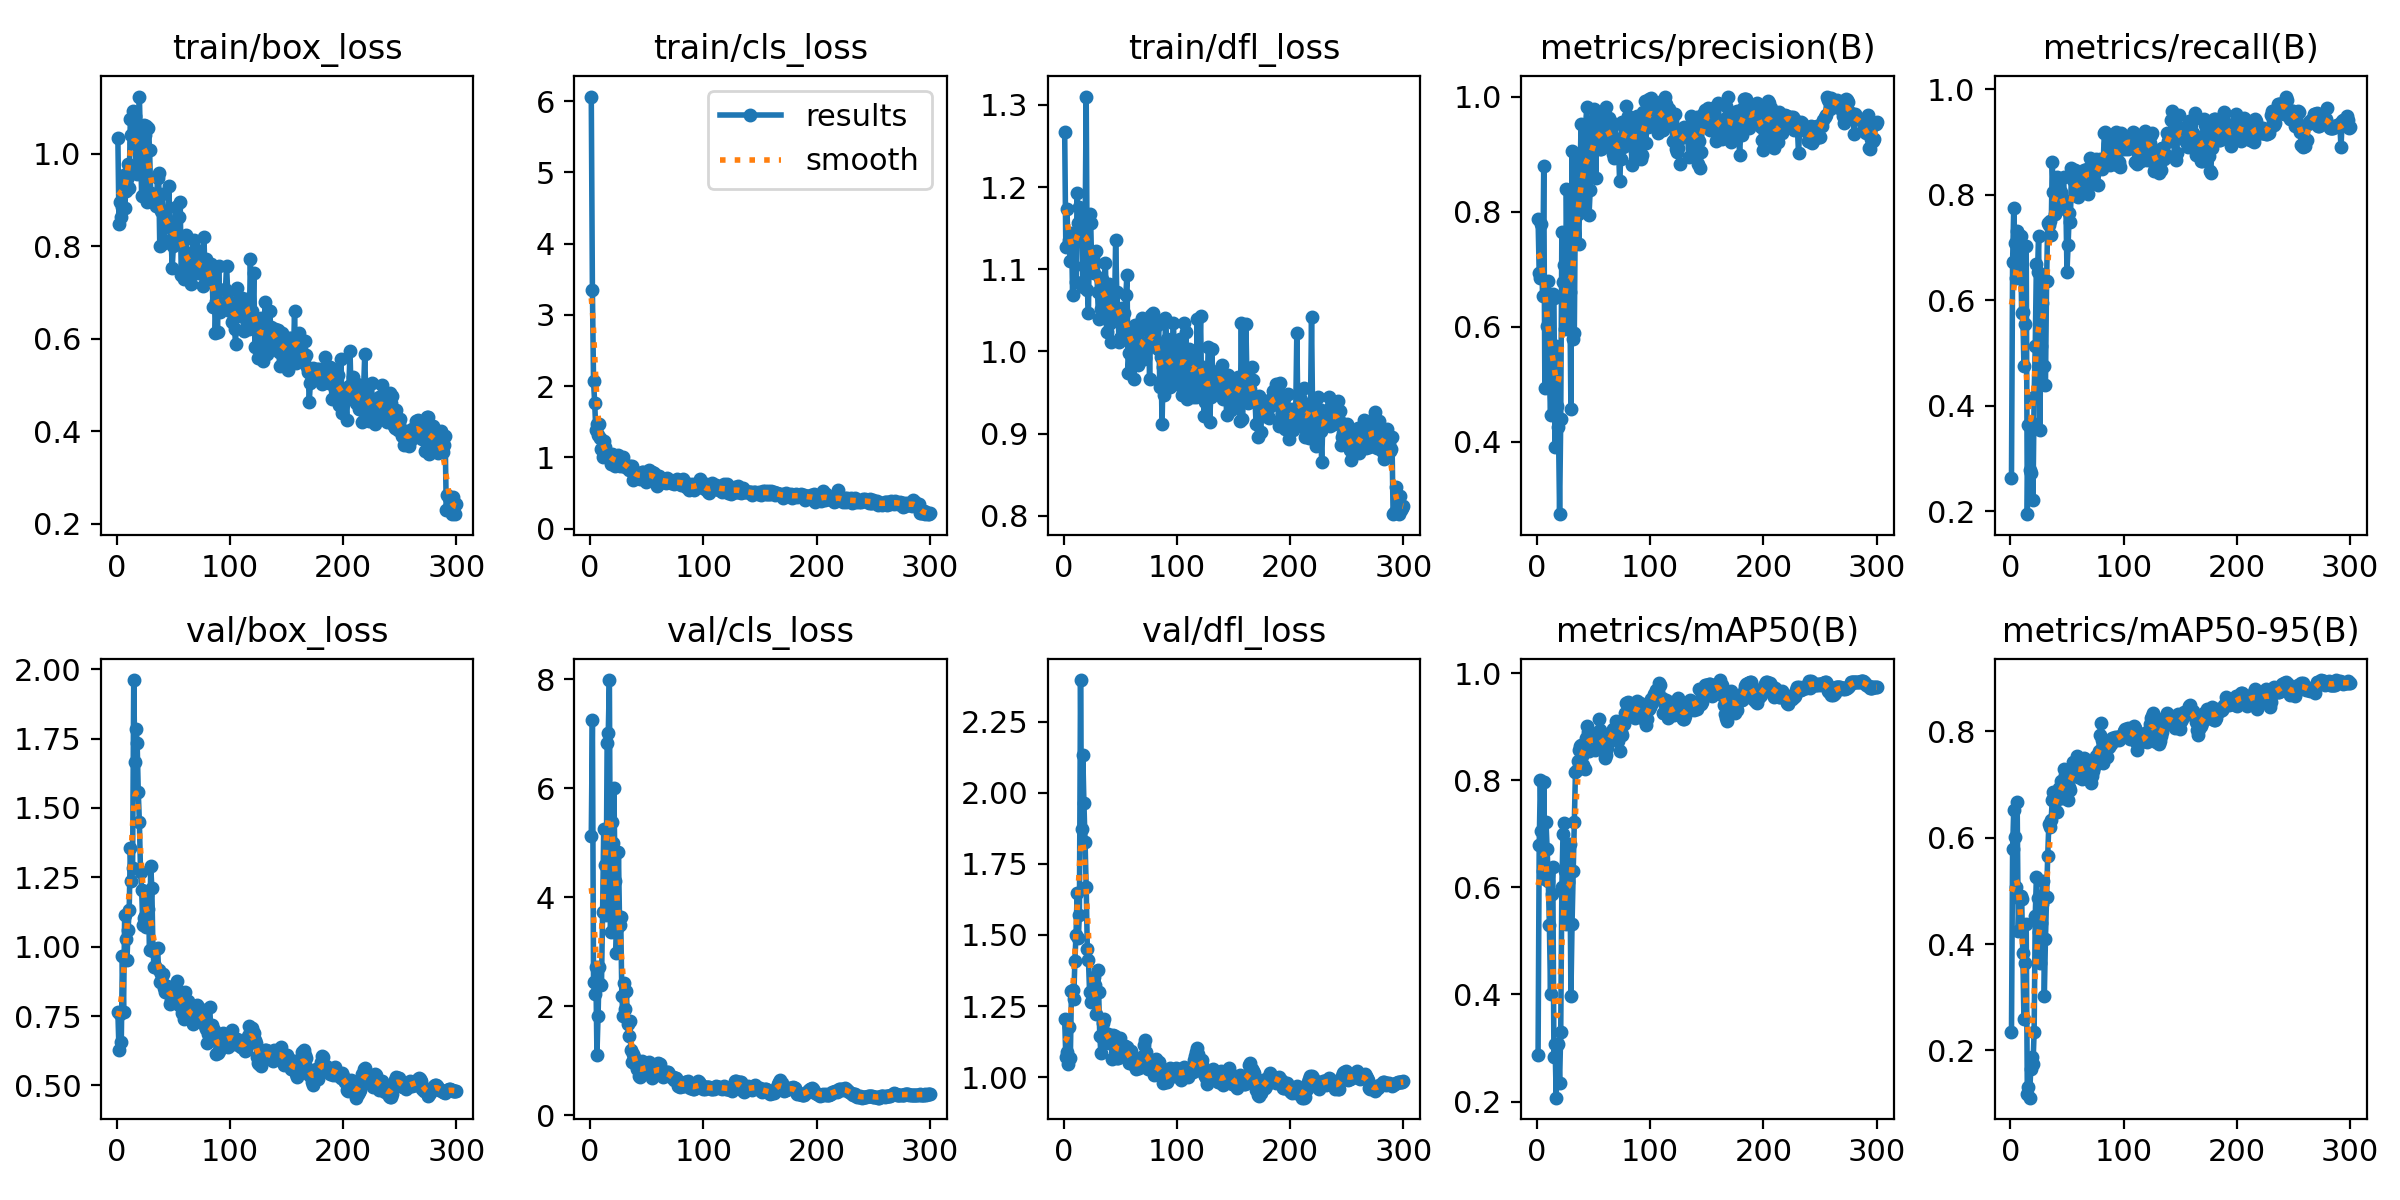

The table this chart was drawn from, first rows:
epoch, train/box_loss, train/cls_loss, train/dfl_loss, metrics/precision(B), metrics/recall(B), metrics/mAP50(B), metrics/mAP50-95(B), val/box_loss, val/cls_loss, val/dfl_loss, lr/pg0, lr/pg1, lr/pg2
1, 1.035, 6.063, 1.267, 0.7874, 0.2639, 0.2878, 0.2339, 0.7629, 5.136, 1.204, 8.574e-05, 8.574e-05, 8.574e-05
2, 0.8487, 3.345, 1.128, 0.6935, 0.6722, 0.6787, 0.5783, 0.627, 7.252, 1.071, 0.0001852, 0.0001852, 0.0001852
3, 0.8959, 2.069, 1.173, 0.6849, 0.7749, 0.801, 0.6525, 0.7571, 2.449, 1.088, 0.0002839, 0.0002839, 0.0002839
4, 0.8642, 1.768, 1.13, 0.7782, 0.7081, 0.7053, 0.6019, 0.6553, 2.223, 1.047, 0.000382, 0.000382, 0.000382
5, 0.8843, 1.389, 1.136, 0.654, 0.6417, 0.6309, 0.5074, 0.9647, 2.716, 1.176, 0.0004795, 0.0004795, 0.0004795
6, 0.954, 1.47, 1.111, 0.8791, 0.7318, 0.7967, 0.6678, 0.7647, 1.117, 1.068, 0.0005762, 0.0005762, 0.0005762
7, 0.8837, 1.321, 1.144, 0.4929, 0.6731, 0.6153, 0.4251, 1.116, 1.829, 1.304, 0.0006723, 0.0006723, 0.0006723
8, 0.9199, 1.469, 1.069, 0.6536, 0.7232, 0.7223, 0.4863, 1.027, 2.716, 1.306, 0.0007678, 0.0007678, 0.0007678
9, 0.9448, 1.268, 1.134, 0.6007, 0.7222, 0.6707, 0.4905, 0.9502, 2.42, 1.274, 0.0008626, 0.0008626, 0.0008626
10, 0.9789, 1.12, 1.137, 0.6794, 0.575, 0.6125, 0.4856, 1.06, 2.391, 1.409, 0.0009567, 0.0009567, 0.0009567
11, 0.9269, 1.011, 1.084, 0.516, 0.5778, 0.5291, 0.3827, 1.133, 3.739, 1.499, 0.00105, 0.00105, 0.00105
12, 1.077, 1.224, 1.192, 0.4459, 0.475, 0.4014, 0.2582, 1.356, 5.253, 1.647, 0.001143, 0.001143, 0.001143
13, 1.04, 1.152, 1.157, 0.5488, 0.5556, 0.5873, 0.364, 1.236, 4.596, 1.488, 0.001235, 0.001235, 0.001235
14, 1.092, 1.046, 1.176, 0.656, 0.7028, 0.638, 0.4376, 1.283, 3.686, 1.57, 0.001327, 0.001327, 0.001327
15, 1.025, 1.066, 1.155, 0.6504, 0.1944, 0.283, 0.1178, 1.961, 6.825, 2.397, 0.001363, 0.001363, 0.001363
16, 1.082, 1.042, 1.148, 0.391, 0.3639, 0.3078, 0.1308, 1.667, 7.021, 1.873, 0.001358, 0.001358, 0.001358
17, 0.9715, 0.9955, 1.078, 0.566, 0.2788, 0.2073, 0.1108, 1.785, 7.988, 2.133, 0.001354, 0.001354, 0.001354
18, 0.9575, 0.9014, 1.103, 0.4623, 0.2722, 0.3064, 0.1657, 1.736, 3.369, 1.963, 0.001349, 0.001349, 0.001349
19, 1.044, 1.042, 1.14, 0.4262, 0.3667, 0.3077, 0.1877, 1.558, 5.375, 1.827, 0.001344, 0.001344, 0.001344
20, 1.124, 1.033, 1.31, 0.2741, 0.2222, 0.2351, 0.1739, 1.449, 5.006, 1.669, 0.001339, 0.001339, 0.001339
21, 1.021, 0.9446, 1.074, 0.4395, 0.4167, 0.3295, 0.234, 1.27, 6.012, 1.451, 0.001335, 0.001335, 0.001335
22, 0.9086, 0.8815, 1.047, 0.7644, 0.5139, 0.6001, 0.4532, 1.204, 4.306, 1.412, 0.00133, 0.00133, 0.00133
23, 0.9957, 0.9151, 1.167, 0.6772, 0.6682, 0.6998, 0.5256, 1.077, 2.982, 1.298, 0.001325, 0.001325, 0.001325
24, 1.063, 1.01, 1.157, 0.7066, 0.6541, 0.7204, 0.4875, 1.103, 3.436, 1.264, 0.001321, 0.001321, 0.001321
25, 1.042, 1.036, 1.096, 0.5953, 0.7222, 0.6313, 0.4228, 1.111, 4.828, 1.267, 0.001316, 0.001316, 0.001316
26, 1.059, 0.8747, 1.116, 0.8389, 0.3537, 0.5312, 0.3643, 1.073, 3.499, 1.267, 0.001311, 0.001311, 0.001311
27, 0.8961, 0.9141, 1.095, 0.685, 0.5128, 0.6106, 0.4401, 1.185, 3.632, 1.353, 0.001306, 0.001306, 0.001306
28, 1.057, 0.9295, 1.107, 0.6928, 0.5944, 0.6327, 0.4757, 1.135, 2.193, 1.322, 0.001302, 0.001302, 0.001302
29, 1.008, 0.9999, 1.122, 0.6598, 0.6361, 0.6802, 0.5189, 0.9892, 1.83, 1.223, 0.001297, 0.001297, 0.001297
30, 0.9166, 0.9254, 1.072, 0.4564, 0.475, 0.3967, 0.3021, 1.291, 2.427, 1.378, 0.001292, 0.001292, 0.001292
31, 0.8981, 0.8674, 1.039, 0.9052, 0.4393, 0.5323, 0.4093, 1.21, 1.955, 1.3, 0.001288, 0.001288, 0.001288
32, 0.9037, 0.8743, 1.089, 0.5788, 0.6361, 0.6301, 0.4878, 0.9857, 2.292, 1.144, 0.001283, 0.001283, 0.001283
33, 0.8963, 0.8661, 1.051, 0.5898, 0.7472, 0.7214, 0.5666, 0.927, 1.679, 1.083, 0.001278, 0.001278, 0.001278
34, 0.9108, 0.8294, 1.087, 0.8327, 0.7417, 0.8153, 0.626, 0.9292, 1.458, 1.142, 0.001273, 0.001273, 0.001273
35, 0.8884, 0.8754, 1.069, 0.8907, 0.75, 0.8188, 0.6203, 0.9928, 1.739, 1.189, 0.001269, 0.001269, 0.001269
36, 0.9477, 0.8521, 1.083, 0.7953, 0.7231, 0.8366, 0.6327, 0.9956, 1.198, 1.204, 0.001264, 0.001264, 0.001264
37, 0.9586, 0.8837, 1.108, 0.7429, 0.8611, 0.8557, 0.6702, 0.9159, 0.9861, 1.154, 0.001259, 0.001259, 0.001259
38, 0.8011, 0.6875, 1.024, 0.8662, 0.8056, 0.8632, 0.6855, 0.8732, 1.128, 1.139, 0.001254, 0.001254, 0.001254
39, 0.8776, 0.7958, 1.047, 0.9518, 0.7641, 0.8665, 0.6834, 0.9012, 1.077, 1.152, 0.00125, 0.00125, 0.00125
40, 0.9127, 0.7534, 1.082, 0.8019, 0.7971, 0.8461, 0.6511, 0.8722, 0.9424, 1.12, 0.001245, 0.001245, 0.001245
41, 0.8697, 0.7779, 1.034, 0.8083, 0.8339, 0.8289, 0.6492, 0.8999, 0.8562, 1.141, 0.00124, 0.00124, 0.00124
42, 0.8076, 0.7088, 1.011, 0.8557, 0.7833, 0.8212, 0.673, 0.8514, 0.8922, 1.131, 0.001236, 0.001236, 0.001236
43, 0.8559, 0.7438, 1.07, 0.9506, 0.7921, 0.8792, 0.6939, 0.8375, 0.718, 1.065, 0.001231, 0.001231, 0.001231
44, 0.8448, 0.7016, 1.037, 0.981, 0.8301, 0.9005, 0.6869, 0.8572, 0.6994, 1.147, 0.001226, 0.001226, 0.001226
45, 0.8546, 0.7675, 1.045, 0.93, 0.8061, 0.8909, 0.7069, 0.8436, 0.7806, 1.145, 0.001221, 0.001221, 0.001221
46, 0.9314, 0.7976, 1.135, 0.7941, 0.7861, 0.8552, 0.6755, 0.8526, 1.005, 1.105, 0.001217, 0.001217, 0.001217
47, 0.8425, 0.7955, 1.072, 0.8369, 0.8341, 0.8746, 0.7286, 0.7933, 0.8255, 1.067, 0.001212, 0.001212, 0.001212
48, 0.8148, 0.7473, 1.051, 0.8965, 0.7722, 0.884, 0.7183, 0.8066, 0.8663, 1.068, 0.001207, 0.001207, 0.001207
49, 0.7544, 0.6514, 1.012, 0.9148, 0.7887, 0.8885, 0.7274, 0.8029, 0.9065, 1.071, 0.001203, 0.001203, 0.001203
50, 0.8005, 0.6827, 1.016, 0.9781, 0.6539, 0.865, 0.6737, 0.8513, 0.9195, 1.139, 0.001198, 0.001198, 0.001198
51, 0.8268, 0.7458, 1.037, 0.9627, 0.7041, 0.8574, 0.6713, 0.8153, 0.8711, 1.096, 0.001193, 0.001193, 0.001193
52, 0.8859, 0.8171, 1.052, 0.8588, 0.7644, 0.8708, 0.6952, 0.8555, 0.9728, 1.111, 0.001189, 0.001189, 0.001189
53, 0.8164, 0.7663, 1.046, 0.9618, 0.7478, 0.8704, 0.6908, 0.8772, 0.8473, 1.108, 0.001184, 0.001184, 0.001184
54, 0.8079, 0.742, 1.026, 0.9297, 0.8514, 0.8883, 0.7247, 0.8391, 0.7565, 1.108, 0.001179, 0.001179, 0.001179
55, 0.864, 0.8011, 1.068, 0.9611, 0.8278, 0.9135, 0.7433, 0.788, 0.6876, 1.08, 0.001174, 0.001174, 0.001174
56, 0.8966, 0.7748, 1.093, 0.9086, 0.8389, 0.893, 0.7199, 0.8318, 0.7543, 1.105, 0.00117, 0.00117, 0.00117
57, 0.7382, 0.6769, 0.9738, 0.9089, 0.8468, 0.8664, 0.7241, 0.8265, 0.8204, 1.09, 0.001165, 0.001165, 0.001165
58, 0.8046, 0.6926, 0.9977, 0.9303, 0.8083, 0.8775, 0.7453, 0.7614, 0.8338, 1.051, 0.00116, 0.00116, 0.00116
59, 0.7298, 0.6046, 0.9978, 0.9682, 0.8083, 0.8696, 0.7547, 0.7384, 0.7727, 1.054, 0.001156, 0.001156, 0.001156
60, 0.8203, 0.7075, 1.022, 0.9608, 0.7966, 0.8411, 0.7134, 0.8364, 0.9696, 1.091, 0.001151, 0.001151, 0.001151
... 240 more rows
